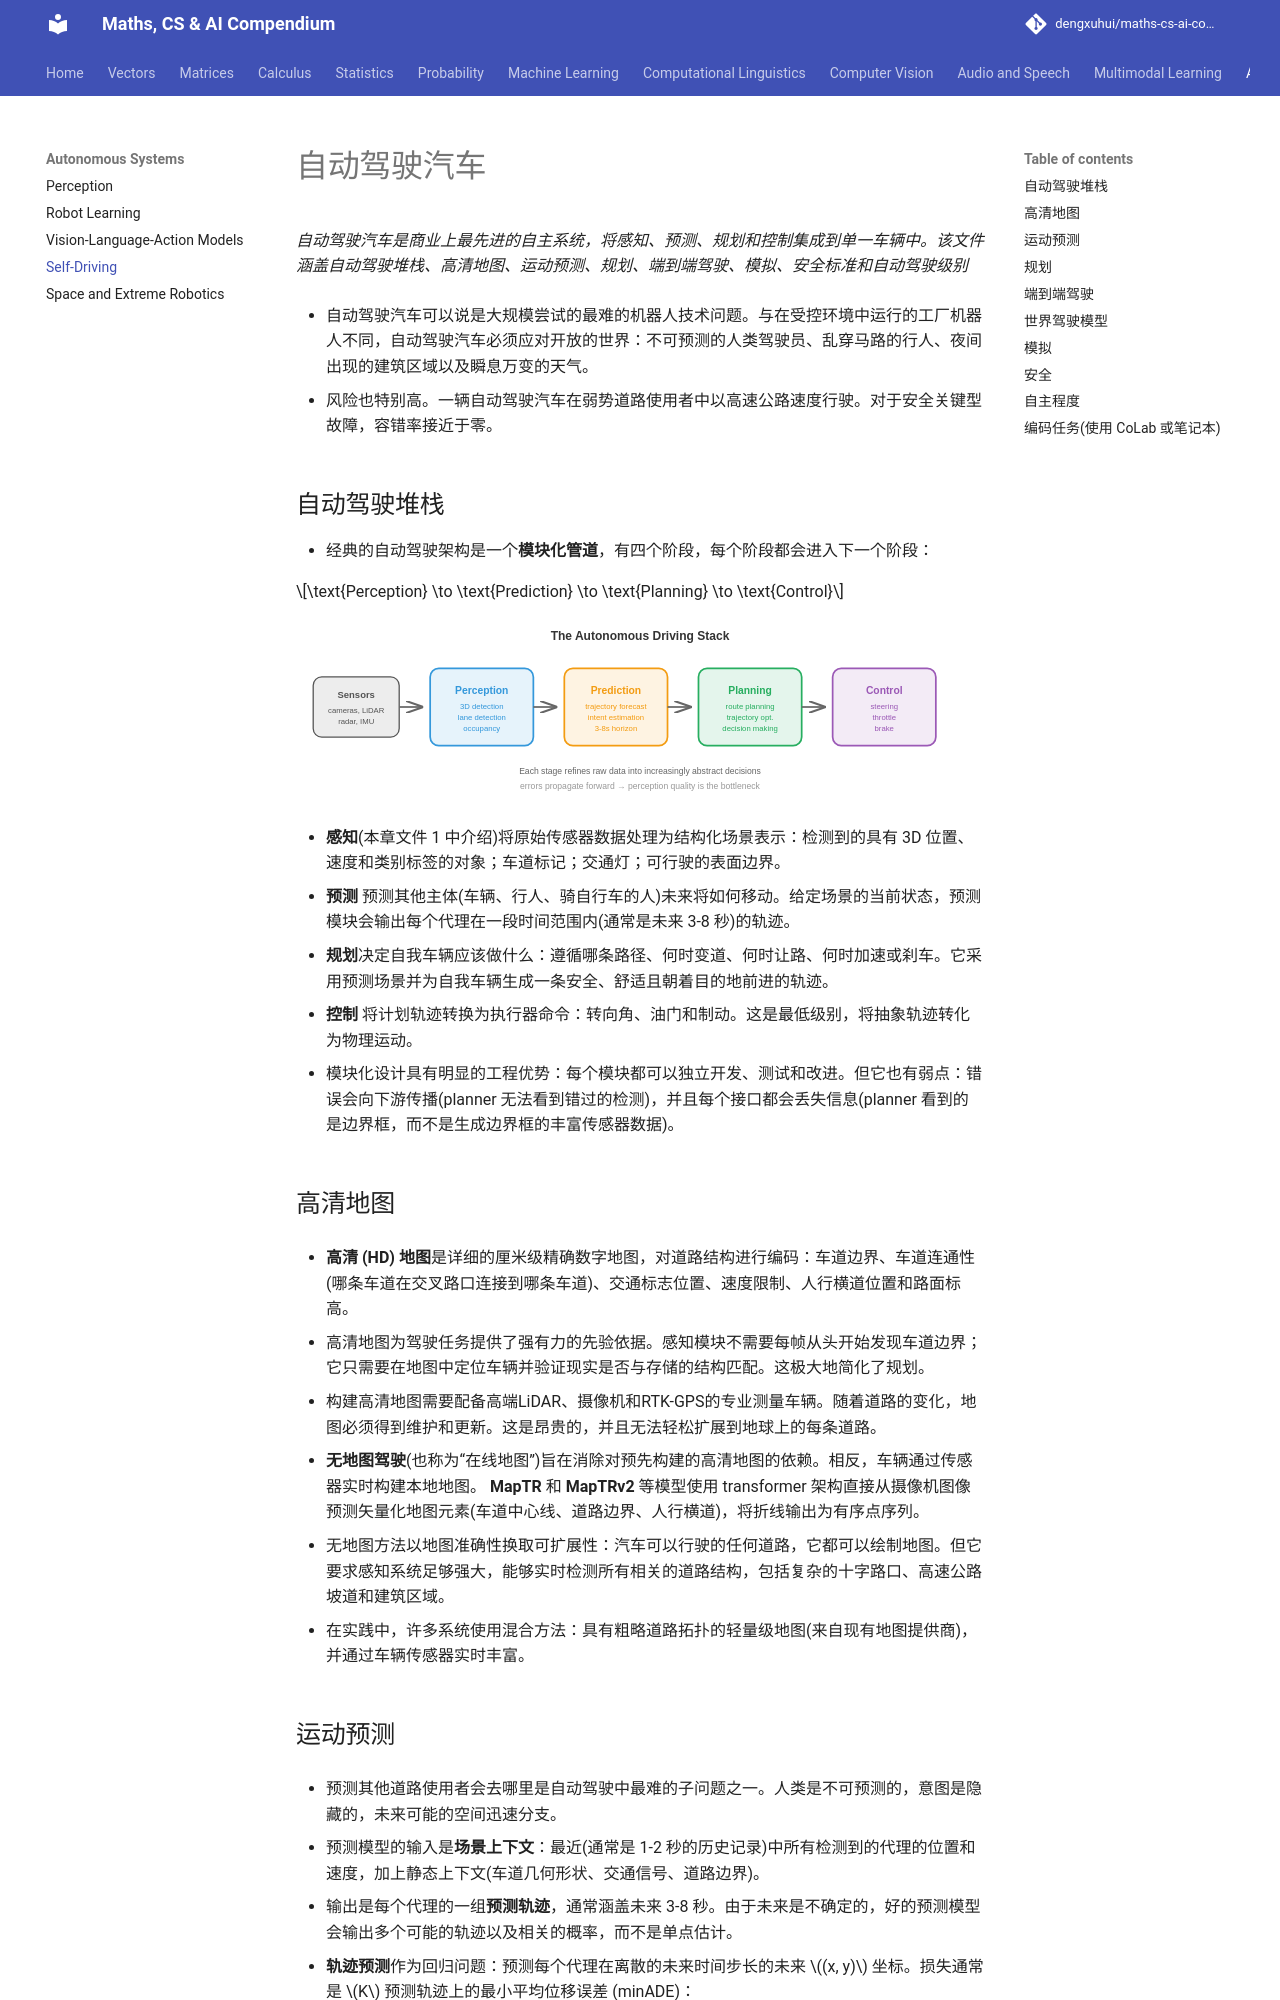

repository: dengxuhui/maths-cs-ai-compendium_CN · page: chapter 11: autonomous systems/04. self-driving/index.html · generator: mkdocs

# 自动驾驶汽车

*自动驾驶汽车是商业上最先进的自主系统，将感知、预测、规划和控制集成到单一车辆中。该文件涵盖自动驾驶堆栈、高清地图、运动预测、规划、端到端驾驶、模拟、安全标准和自动驾驶级别*

- 自动驾驶汽车可以说是大规模尝试的最难的机器人技术问题。与在受控环境中运行的工厂机器人不同，自动驾驶汽车必须应对开放的世界：不可预测的人类驾驶员、乱穿马路的行人、夜间出现的建筑区域以及瞬息万变的天气。

- 风险也特别高。一辆自动驾驶汽车在弱势道路使用者中以高速公路速度行驶。对于安全关键型故障，容错率接近于零。

## 自动驾驶堆栈

- 经典的自动驾驶架构是一个**模块化管道**，有四个阶段，每个阶段都会进入下一个阶段：

$$\text{Perception} \to \text{Prediction} \to \text{Planning} \to \text{Control}$$

![The autonomous driving stack: sensors feed perception, which feeds prediction, planning, and finally control](../images/autonomous_driving_stack.svg)

- **感知**(本章文件 1 中介绍)将原始传感器数据处理为结构化场景表示：检测到的具有 3D 位置、速度和类别标签的对象；车道标记；交通灯；可行驶的表面边界。

- **预测** 预测其他主体(车辆、行人、骑自行车的人)未来将如何移动。给定场景的当前状态，预测模块会输出每个代理在一段时间范围内(通常是未来 3-8 秒)的轨迹。

- **规划**决定自我车辆应该做什么：遵循哪条路径、何时变道、何时让路、何时加速或刹车。它采用预测场景并为自我车辆生成一条安全、舒适且朝着目的地前进的轨迹。

- **控制** 将计划轨迹转换为执行器命令：转向角、油门和制动。这是最低级别，将抽象轨迹转化为物理运动。

- 模块化设计具有明显的工程优势：每个模块都可以独立开发、测试和改进。但它也有弱点：错误会向下游传播(planner 无法看到错过的检测)，并且每个接口都会丢失信息(planner 看到的是边界框，而不是生成边界框的丰富传感器数据)。

## 高清地图

- **高清 (HD) 地图**是详细的厘米级精确数字地图，对道路结构进行编码：车道边界、车道连通性(哪条车道在交叉路口连接到哪条车道)、交通标志位置、速度限制、人行横道位置和路面标高。

- 高清地图为驾驶任务提供了强有力的先验依据。感知模块不需要每帧从头开始发现车道边界；它只需要在地图中定位车辆并验证现实是否与存储的结构匹配。这极大地简化了规划。

- 构建高清地图需要配备高端LiDAR、摄像机和RTK-GPS的专业测量车辆。随着道路的变化，地图必须得到维护和更新。这是昂贵的，并且无法轻松扩展到地球上的每条道路。

- **无地图驾驶**(也称为“在线地图”)旨在消除对预先构建的高清地图的依赖。相反，车辆通过传感器实时构建本地地图。 **MapTR** 和 **MapTRv2** 等模型使用 transformer 架构直接从摄像机图像预测矢量化地图元素(车道中心线、道路边界、人行横道)，将折线输出为有序点序列。

- 无地图方法以地图准确性换取可扩展性：汽车可以行驶的任何道路，它都可以绘制地图。但它要求感知系统足够强大，能够实时检测所有相关的道路结构，包括复杂的十字路口、高速公路坡道和建筑区域。

- 在实践中，许多系统使用混合方法：具有粗略道路拓扑的轻量级地图(来自现有地图提供商)，并通过车辆传感器实时丰富。
